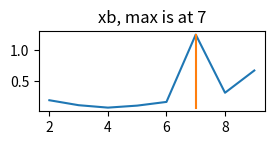

Python code for this plot:
import numpy as np
import scipy.spatial

def pairwise_squared_distances(A, B):
    return scipy.spatial.distance.cdist(A, B)**2
def xb(x, u, v, m):
    n = x.shape[0]
    c = v.shape[0]

    um = u**m
    
    d2 = pairwise_squared_distances(x, v)
    v2 = pairwise_squared_distances(v, v)
    
    v2[v2 == 0.0] = np.inf

    return np.sum(um.T*d2)/(n*np.min(v2))
methods = [xb]
targets = "max max min min min min max".split()

def fcm_get_u(x, v, m):
    distances = pairwise_squared_distances(x, v)
    nonzero_distances = np.fmax(distances, np.finfo(np.float64).eps)
    inv_distances = np.reciprocal(nonzero_distances)**(1/(m - 1))
    return inv_distances.T/np.sum(inv_distances, axis=1)

def fcm(x, c, m=2.0, v=None, max_iter=100, error=0.05):
    if v is None: v = x[np.random.randint(x.shape[0], size=c)]
    u = fcm_get_u(x, v, m)
    for iteration in range(max_iter):
        u_old = u
        um = u**m
        v = np.dot(um, x)/np.sum(um, axis=1, keepdims=True)
        u = fcm_get_u(x, v, m)
        if np.linalg.norm(u - u_old) < error: break
    return v
import matplotlib.pyplot as plt
def random_positive_semidefinite_matrix(d):
    Q = np.random.randn(d, d)
    eigvals = np.random.rand(d)
    return Q.T @ np.diag(eigvals) @ Q
    
    while True:
        A = np.random.rand(d, d)
        A += A.T
        if np.all(np.linalg.eigvals(A) > 0):
            return A
def make_spiral_clusters(c, cluster_size, n_noise, d=2):
    angle = np.linspace(0, 2*np.pi, c, endpoint=False)
    radius = np.linspace(10, 30, c)
    vx = np.cos(angle)*radius
    vy = np.sin(angle)*radius
    v = np.stack([vx, vy], axis=1)

    covariances = np.array([random_positive_semidefinite_matrix(d) for _ in range(c)])

    x = np.concatenate([np.random.multivariate_normal(v[i], covariances[i], cluster_size)
        for i in range(c)], axis=0)

    u = np.random.rand(n_noise, d)
    noise = np.min(x, axis=0)*u + (1 - u)*np.max(x, axis=0)

    x = np.concatenate([x, noise], axis=0)

    return x, v

# generate some data with known number of clusters and some noise
m = 2.0
c_true = 7
x, v_true = make_spiral_clusters(c_true, 2000, 500)

results = []

# cluster data for different number of clusters
cs = np.arange(2, 10)
for c in cs:
    v = fcm(x, c)

    # calculate cluster validity indices
    results.append([])
    for method in methods:
        u = fcm_get_u(x, v, m)

        result = method(x, u, v, m)

        results[-1].append(result)

results = np.array(results)

ny = 4
nx = 2

# plot cluster validity indices
for i, method in enumerate(methods):
    plt.subplot(ny, nx, 1 + i)
    column = results[:, i]
    plt.plot(cs, column)

    # find best cluster size for cluster validity index
    if targets[i] == "min":
        c = cs[np.argmin(column)]
    else:
        c = cs[np.argmax(column)]
    
    plt.title("%s, %s is at %d"%(method.__name__, targets[i], c))
    
    plt.plot([c, c], [np.min(column), np.max(column)])



